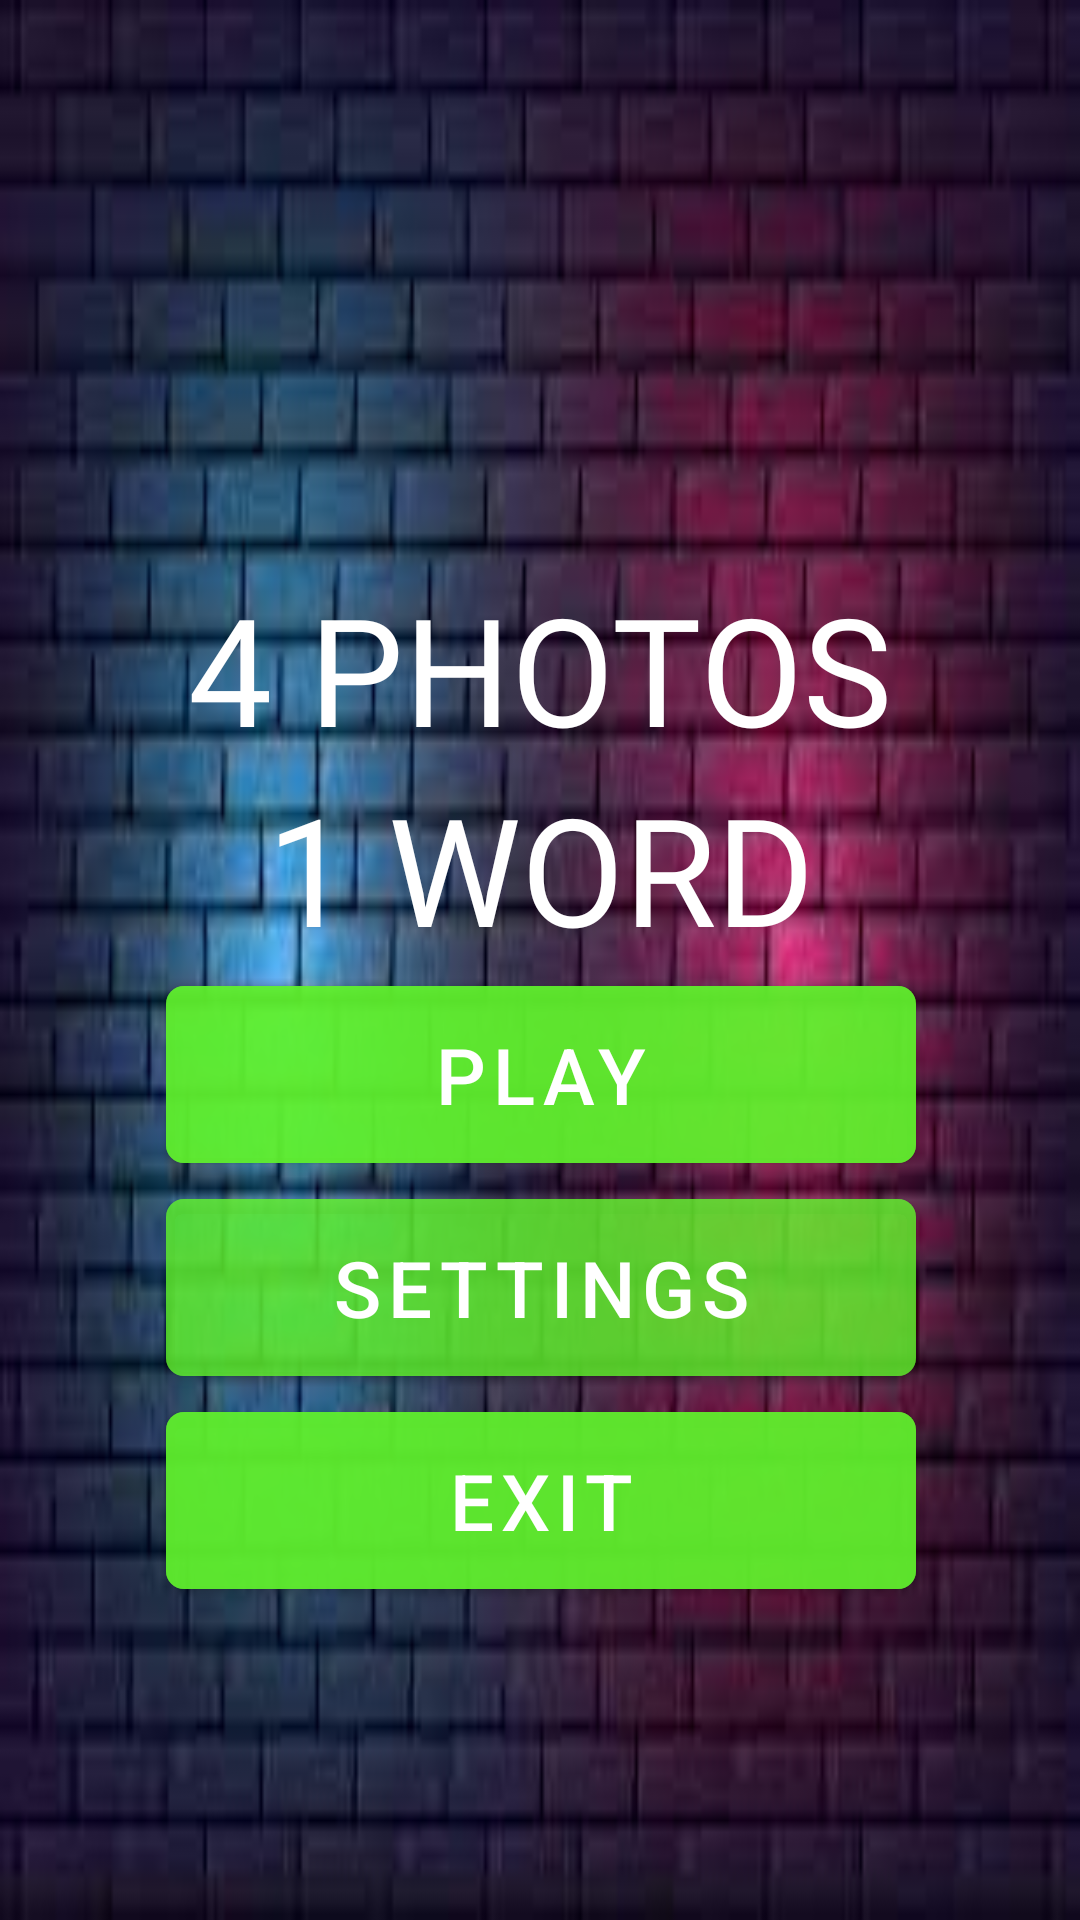

Here is an Android app screen rendered from its layout file. Give the layout XML and the strings, colors and styles it references.
<!-- AndroidManifest.xml: application theme Theme.4pics1word -->
<!-- res/layout/activity_main.xml -->
<?xml version="1.0" encoding="utf-8"?>
<androidx.constraintlayout.widget.ConstraintLayout xmlns:android="http://schemas.android.com/apk/res/android"
    xmlns:app="http://schemas.android.com/apk/res-auto"
    xmlns:tools="http://schemas.android.com/tools"
    android:layout_width="match_parent"
    android:layout_height="match_parent"
    android:background="@drawable/background"
    tools:context=".MainActivity">

    <androidx.constraintlayout.widget.Guideline
        android:id="@+id/jip"
        android:layout_width="match_parent"
        android:layout_height="wrap_content"
        android:orientation="horizontal"
        app:layout_constraintGuide_percent="0.4" />

    <TextView
        android:id="@+id/white_line"
        android:layout_width="wrap_content"
        android:layout_height="wrap_content"
        android:text="@string/PHOTOS"
        android:textColor="@color/white"
        android:textSize="50sp"
        android:fontFamily="@font/regular"
        app:layout_constraintBottom_toBottomOf="@id/jip"
        app:layout_constraintEnd_toEndOf="parent"
        app:layout_constraintStart_toStartOf="parent" />

    <TextView
        android:id="@+id/line"
        android:layout_width="wrap_content"
        android:layout_height="wrap_content"
        android:text="@string/word"
        android:textSize="50sp"
        android:textColor="@color/white"
        android:fontFamily="@font/regular"
        app:layout_constraintStart_toStartOf="@id/white_line"
        app:layout_constraintEnd_toEndOf="@id/white_line"
        app:layout_constraintTop_toTopOf="@id/jip"/>

    <com.google.android.material.button.MaterialButton
        android:id="@+id/btn_play"
        android:layout_width="250dp"
        android:layout_height="wrap_content"
        app:layout_constraintStart_toStartOf="@id/line"
        app:layout_constraintEnd_toEndOf="@id/line"
        app:layout_constraintTop_toBottomOf="@id/line"
        android:text="@string/play"
        android:textSize="26sp"
        android:padding="12dp"
        app:cornerRadius="6dp"
        android:backgroundTint="#BA60F32C"/>

    <com.google.android.material.button.MaterialButton
        android:id="@+id/btn_settings"
        android:layout_width="250dp"
        android:layout_height="wrap_content"
        app:layout_constraintStart_toStartOf="@id/btn_play"
        app:layout_constraintEnd_toEndOf="@id/btn_play"
        app:layout_constraintTop_toBottomOf="@id/btn_play"
        android:text="@string/settings"
        android:textSize="26sp"
        android:padding="12dp"
        app:cornerRadius="6dp"
        android:backgroundTint="#9260F32C"/>

    <com.google.android.material.button.MaterialButton
        android:id="@+id/btn_exit"
        android:layout_width="250dp"
        android:layout_height="wrap_content"
        app:layout_constraintStart_toStartOf="@id/btn_settings"
        app:layout_constraintEnd_toEndOf="@id/btn_settings"
        app:layout_constraintTop_toBottomOf="@id/btn_settings"
        android:text="@string/exit"
        android:textSize="26sp"
        android:padding="12dp"
        app:cornerRadius="6dp"
        android:backgroundTint="#BA60F32C"/>

</androidx.constraintlayout.widget.ConstraintLayout>
<!-- resources referenced by this layout -->
<resources>
  <!-- drawable background: jpg bitmap (drawable-v24, 7532 bytes) -->
  <string name="PHOTOS">4 PHOTOS</string>
  <string name="exit">exit</string>
  <string name="play">Play</string>
  <string name="settings">Settings</string>
  <string name="word">1 WORD</string>
  <style name="Theme.4pics1word" parent="Theme.MaterialComponents.DayNight.NoActionBar">
          
          <item name="colorPrimary">@color/purple_500</item>
          <item name="colorPrimaryVariant">@color/purple_700</item>
          <item name="colorOnPrimary">@color/white</item>
          
          <item name="android:windowFullscreen">true</item>
          <item name="colorSecondary">@color/teal_200</item>
          <item name="colorSecondaryVariant">@color/teal_700</item>
          <item name="colorOnSecondary">@color/black</item>
          
          <item name="android:statusBarColor">@color/black</item>
          
      </style>
  <!-- not gathered from this repository: default colours our renderer supplied (Android Studio template values) -->
  <color name="purple_500">#FF6200EE</color>
  <color name="purple_700">#FF3700B3</color>
  <color name="teal_200">#FF03DAC5</color>
  <color name="teal_700">#FF018786</color>
  <color name="black">#FF000000</color>
  <color name="white">#FFFFFFFF</color>
</resources>
